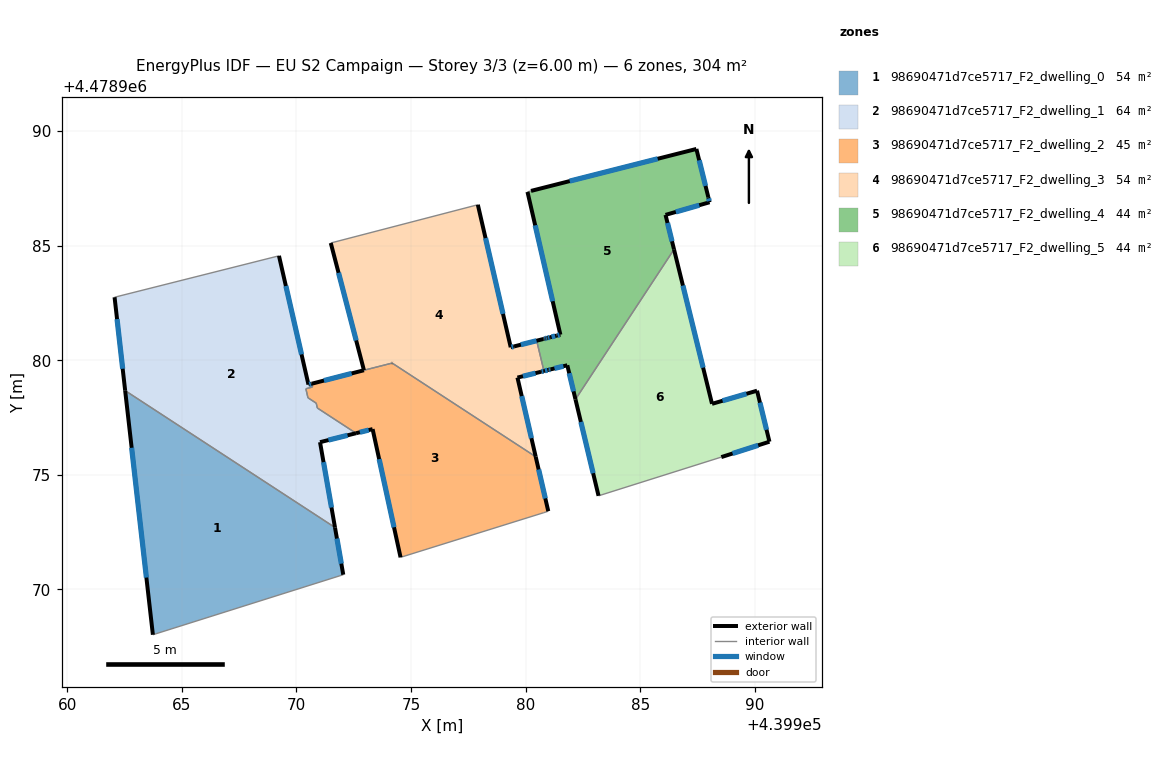
=== STOREY PLAN SPEC (per zone: floor XY polygon, exterior-wall plan segments, windows/doors) ===
zone 1: 98690471d7ce5717_F2_dwelling_0  (54.1 m²)
  floor: (439972.04, 4478970.64) (439971.68, 4478972.70) (439962.53, 4478978.67) (439963.74, 4478968.03)
  exterior wall: (439971.68, 4478972.70) – (439972.04, 4478970.64)  [2.1 m]
    window: (439971.76, 4478972.22) – (439971.96, 4478971.13)  [1.8 m²]
  exterior wall: (439963.74, 4478968.03) – (439962.53, 4478978.67)  [10.7 m]
    window: (439963.45, 4478970.52) – (439962.81, 4478976.18)  [9.1 m²]
  interior walls: 2
zone 2: 98690471d7ce5717_F2_dwelling_1  (64.2 m²)
  floor: (439971.68, 4478972.70) (439971.03, 4478976.43) (439972.60, 4478976.82) (439970.91, 4478977.92) (439970.86, 4478978.13) (439970.50, 4478978.36) (439970.41, 4478978.76) (439970.70, 4478978.83) (439970.67, 4478978.98) (439970.52, 4478978.94) (439969.24, 4478984.55) (439962.06, 4478982.75) (439962.53, 4478978.67)
  exterior wall: (439969.24, 4478984.55) – (439970.52, 4478978.94)  [5.8 m]
    window: (439969.54, 4478983.24) – (439970.22, 4478980.25)  [4.9 m²]
  exterior wall: (439970.52, 4478978.94) – (439970.67, 4478978.98)  [0.1 m]
    window: (439970.56, 4478978.95) – (439970.63, 4478978.97)  [0.1 m²]
  exterior wall: (439972.60, 4478976.82) – (439971.03, 4478976.43)  [1.6 m]
    window: (439972.23, 4478976.72) – (439971.39, 4478976.52)  [1.4 m²]
  exterior wall: (439971.03, 4478976.43) – (439971.68, 4478972.70)  [3.8 m]
    window: (439971.18, 4478975.55) – (439971.53, 4478973.58)  [3.2 m²]
  exterior wall: (439962.53, 4478978.67) – (439962.07, 4478982.75)  [4.1 m]
    window: (439962.42, 4478979.63) – (439962.17, 4478981.79)  [3.5 m²]
  interior walls: 8
zone 3: 98690471d7ce5717_F2_dwelling_2  (44.7 m²)
  floor: (439980.79, 4478973.35) (439980.98, 4478973.42) (439980.43, 4478975.79) (439974.17, 4478979.88) (439972.94, 4478979.56) (439970.67, 4478978.98) (439970.70, 4478978.83) (439970.41, 4478978.76) (439970.50, 4478978.36) (439970.86, 4478978.13) (439970.91, 4478977.92) (439972.60, 4478976.82) (439973.32, 4478977.00) (439974.54, 4478971.40)
  exterior wall: (439972.94, 4478979.56) – (439972.94, 4478979.56)  [0.0 m]
  exterior wall: (439980.43, 4478975.79) – (439980.98, 4478973.42)  [2.4 m]
    window: (439980.56, 4478975.23) – (439980.85, 4478973.97)  [2.1 m²]
  exterior wall: (439974.54, 4478971.40) – (439973.32, 4478977.00)  [5.7 m]
    window: (439974.25, 4478972.71) – (439973.61, 4478975.69)  [4.9 m²]
  exterior wall: (439973.32, 4478977.00) – (439972.60, 4478976.82)  [0.7 m]
    window: (439973.15, 4478976.95) – (439972.77, 4478976.86)  [0.6 m²]
  exterior wall: (439970.67, 4478978.98) – (439972.94, 4478979.56)  [2.3 m]
    window: (439971.20, 4478979.11) – (439972.41, 4478979.42)  [2.0 m²]
  exterior wall: (439974.17, 4478979.87) – (439974.17, 4478979.88)  [0.0 m]
  interior walls: 10
zone 4: 98690471d7ce5717_F2_dwelling_3  (53.6 m²)
  floor: (439980.43, 4478975.79) (439979.64, 4478979.24) (439980.67, 4478979.50) (439980.79, 4478979.53) (439980.48, 4478980.85) (439980.55, 4478980.87) (439979.49, 4478980.60) (439979.34, 4478980.57) (439977.91, 4478986.78) (439971.50, 4478985.11) (439972.94, 4478979.56) (439974.17, 4478979.88)
  exterior wall: (439977.91, 4478986.78) – (439979.34, 4478980.57)  [6.4 m]
    window: (439978.25, 4478985.33) – (439979.01, 4478982.02)  [5.4 m²]
  exterior wall: (439979.34, 4478980.57) – (439979.49, 4478980.60)  [0.1 m]
    window: (439979.38, 4478980.57) – (439979.46, 4478980.59)  [0.1 m²]
  exterior wall: (439979.49, 4478980.60) – (439980.77, 4478980.93)  [1.3 m]
    window: (439979.79, 4478980.68) – (439980.47, 4478980.85)  [1.1 m²]
  exterior wall: (439980.79, 4478979.53) – (439980.67, 4478979.50)  [0.1 m]
    window: (439980.76, 4478979.52) – (439980.70, 4478979.50)  [0.1 m²]
  exterior wall: (439980.67, 4478979.50) – (439979.64, 4478979.24)  [1.1 m]
    window: (439980.43, 4478979.44) – (439979.88, 4478979.30)  [0.9 m²]
  exterior wall: (439979.64, 4478979.24) – (439980.43, 4478975.79)  [3.5 m]
    window: (439979.83, 4478978.43) – (439980.25, 4478976.60)  [3.0 m²]
  exterior wall: (439972.94, 4478979.56) – (439971.50, 4478985.11)  [5.7 m]
    window: (439972.60, 4478980.86) – (439971.83, 4478983.81)  [4.9 m²]
  exterior wall: (439974.17, 4478979.88) – (439974.17, 4478979.88)  [0.0 m]
  interior walls: 5
zone 5: 98690471d7ce5717_F2_dwelling_4  (43.9 m²)
  floor: (439982.17, 4478978.29) (439986.47, 4478984.83) (439986.10, 4478986.34) (439988.02, 4478986.89) (439987.96, 4478987.11) (439987.44, 4478989.22) (439980.23, 4478987.39) (439980.08, 4478987.34) (439981.51, 4478981.12) (439981.35, 4478981.07) (439981.06, 4478981.00) (439980.94, 4478980.97) (439980.86, 4478980.95) (439980.80, 4478980.93) (439980.55, 4478980.87) (439980.77, 4478980.93) (439980.48, 4478980.85) (439980.79, 4478979.53) (439980.99, 4478979.58) (439981.08, 4478979.60) (439981.81, 4478979.78)
  exterior wall: (439981.51, 4478981.12) – (439980.08, 4478987.34)  [6.4 m]
    window: (439981.18, 4478982.57) – (439980.41, 4478985.88)  [5.4 m²]
  exterior wall: (439980.23, 4478987.39) – (439987.44, 4478989.22)  [7.4 m]
    window: (439981.92, 4478987.81) – (439985.75, 4478988.79)  [6.3 m²]
  exterior wall: (439987.44, 4478989.22) – (439987.97, 4478987.11)  [2.2 m]
    window: (439987.57, 4478988.72) – (439987.84, 4478987.60)  [1.8 m²]
  exterior wall: (439987.97, 4478987.11) – (439988.02, 4478986.89)  [0.2 m]
    window: (439987.98, 4478987.06) – (439988.01, 4478986.94)  [0.2 m²]
  exterior wall: (439988.02, 4478986.89) – (439986.10, 4478986.34)  [2.0 m]
    window: (439987.57, 4478986.76) – (439986.55, 4478986.47)  [1.7 m²]
  exterior wall: (439986.10, 4478986.34) – (439986.47, 4478984.83)  [1.5 m]
    window: (439986.18, 4478985.99) – (439986.38, 4478985.19)  [1.3 m²]
  exterior wall: (439982.17, 4478978.29) – (439981.81, 4478979.78)  [1.5 m]
    window: (439982.09, 4478978.64) – (439981.90, 4478979.43)  [1.3 m²]
  exterior wall: (439981.81, 4478979.78) – (439981.09, 4478979.60)  [0.8 m]
    window: (439981.64, 4478979.74) – (439981.26, 4478979.64)  [0.6 m²]
  exterior wall: (439981.09, 4478979.60) – (439980.99, 4478979.58)  [0.1 m]
    window: (439981.06, 4478979.60) – (439981.01, 4478979.58)  [0.1 m²]
  exterior wall: (439980.99, 4478979.58) – (439980.79, 4478979.53)  [0.2 m]
    window: (439980.95, 4478979.57) – (439980.84, 4478979.54)  [0.2 m²]
  exterior wall: (439980.80, 4478980.93) – (439980.86, 4478980.95)  [0.1 m]
    window: (439980.81, 4478980.94) – (439980.85, 4478980.95)  [0.1 m²]
  exterior wall: (439980.86, 4478980.95) – (439980.94, 4478980.97)  [0.1 m]
    window: (439980.88, 4478980.95) – (439980.92, 4478980.97)  [0.1 m²]
  exterior wall: (439980.94, 4478980.97) – (439981.06, 4478981.00)  [0.1 m]
    window: (439980.97, 4478980.98) – (439981.03, 4478980.99)  [0.1 m²]
  exterior wall: (439981.06, 4478981.00) – (439981.35, 4478981.07)  [0.3 m]
    window: (439981.13, 4478981.02) – (439981.28, 4478981.06)  [0.3 m²]
  exterior wall: (439981.35, 4478981.07) – (439981.51, 4478981.12)  [0.2 m]
    window: (439981.39, 4478981.08) – (439981.47, 4478981.11)  [0.1 m²]
  exterior wall: (439980.77, 4478980.93) – (439980.80, 4478980.93)  [0.0 m]
  interior walls: 4
zone 6: 98690471d7ce5717_F2_dwelling_5  (43.8 m²)
  floor: (439990.63, 4478976.45) (439990.09, 4478978.67) (439988.13, 4478978.10) (439986.47, 4478984.83) (439982.17, 4478978.29) (439983.18, 4478974.09) (439988.53, 4478975.78)
  exterior wall: (439990.63, 4478976.45) – (439988.53, 4478975.78)  [2.2 m]
    window: (439990.14, 4478976.29) – (439989.02, 4478975.93)  [1.9 m²]
  exterior wall: (439983.18, 4478974.09) – (439982.17, 4478978.29)  [4.3 m]
    window: (439982.94, 4478975.07) – (439982.41, 4478977.31)  [3.7 m²]
  exterior wall: (439986.47, 4478984.83) – (439988.13, 4478978.10)  [6.9 m]
    window: (439986.86, 4478983.26) – (439987.74, 4478979.68)  [5.9 m²]
  exterior wall: (439988.13, 4478978.10) – (439990.09, 4478978.67)  [2.0 m]
    window: (439988.59, 4478978.23) – (439989.63, 4478978.54)  [1.7 m²]
  exterior wall: (439990.09, 4478978.67) – (439990.63, 4478976.45)  [2.3 m]
    window: (439990.22, 4478978.15) – (439990.50, 4478976.97)  [1.9 m²]
  interior walls: 2

=== DERIVED (storey summary) ===
Building: EU S2 Campaign
Storey: 3 of 3  (floor level z = 6.00 m)
Storey gross floor area: 304.2 m²
Zones on this storey: 6
  - 98690471d7ce5717_F2_dwelling_0: floor 54.1 m²; exterior wall 12.8 m (38.4 m²); 2 window(s) 10.9 m²; WWR 28.3%
  - 98690471d7ce5717_F2_dwelling_1: floor 64.2 m²; exterior wall 15.4 m (46.2 m²); 5 window(s) 13.1 m²; WWR 28.3%
  - 98690471d7ce5717_F2_dwelling_2: floor 44.7 m²; exterior wall 11.3 m (33.8 m²); 4 window(s) 9.5 m²; WWR 28.3%
  - 98690471d7ce5717_F2_dwelling_3: floor 53.6 m²; exterior wall 18.3 m (55.0 m²); 7 window(s) 15.5 m²; WWR 28.3%
  - 98690471d7ce5717_F2_dwelling_4: floor 43.9 m²; exterior wall 23.1 m (69.4 m²); 15 window(s) 19.6 m²; WWR 28.2%
  - 98690471d7ce5717_F2_dwelling_5: floor 43.8 m²; exterior wall 17.8 m (53.4 m²); 5 window(s) 15.1 m²; WWR 28.3%
Zone adjacency (shared interzone walls):
  - 98690471d7ce5717_F2_dwelling_0 ↔ 98690471d7ce5717_F2_dwelling_1
  - 98690471d7ce5717_F2_dwelling_1 ↔ 98690471d7ce5717_F2_dwelling_2
  - 98690471d7ce5717_F2_dwelling_2 ↔ 98690471d7ce5717_F2_dwelling_3
  - 98690471d7ce5717_F2_dwelling_3 ↔ 98690471d7ce5717_F2_dwelling_4
  - 98690471d7ce5717_F2_dwelling_4 ↔ 98690471d7ce5717_F2_dwelling_5